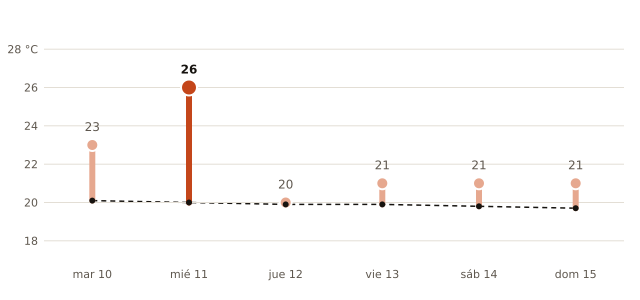

The data file committed next to this chart (first rows):
fecha, máxima_prevista_C, máxima_normal_1991_2020_C
2026-11-10, 23, 20.1
2026-11-11, 26, 20.0
2026-11-12, 20, 19.9
2026-11-13, 21, 19.9
2026-11-14, 21, 19.8
2026-11-15, 21, 19.7
